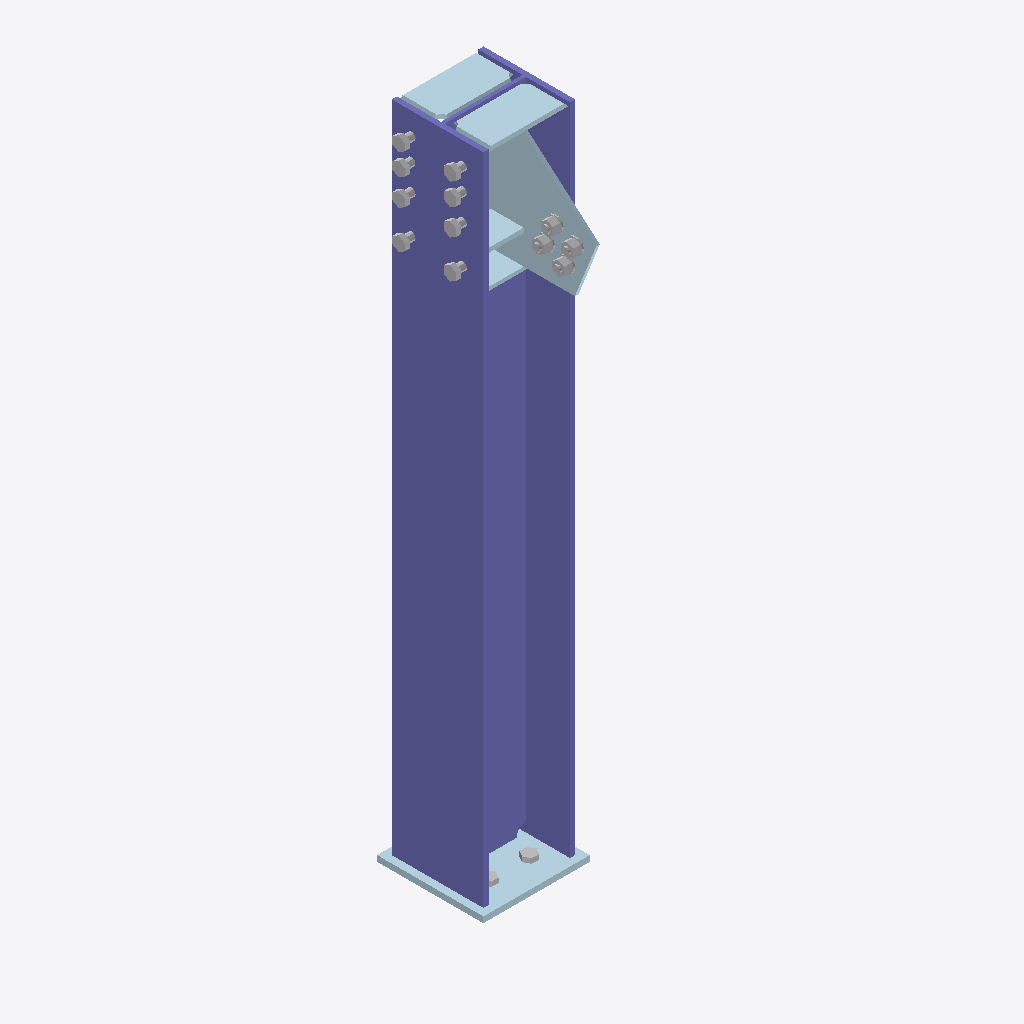
Isometric view of an IFC building model (IFC-SPF (STEP), schema IFC2X3, length unit millimetre), seen from the south-west, elements coloured by IFC class: 6 plates (pale blue), 3 other elements (light grey), 1 column (violet).
Extent 0.3 m × 0.5 m × 1.9 m (x, y, z). Storeys (1): Undefined at 0.00 m. Elements (12): 8 IfcPlate, 3 IfcMechanicalFastener, 1 IfcColumn.

HEADER;
FILE_DESCRIPTION(('ViewDefinition[CoordinationView_V2.0, QuantityTakeOffAddOnView]','ExchangeRequirement[Structural, SurfaceGeometry]','Option [BaseQuantities:On]','Option [GridExport:On]','Option [Assemblies:Off]','Option [Bolts:On]','Option [Rebars:On]','Option [PourObjects:Off]','Option [Welds:Off]','Option [SurfaceTreatments:On]','Option [LocationBy:0]','[4 more]'),'2;1');
FILE_NAME('CO007.ifc','2026-04-21T10:36:11',('USSLCOM\\yk.qian'),('Structural Designer'),'IFC Database Version: Work','Tekla Structures 2020 Service Pack 14, IFC Expor','');
FILE_SCHEMA(('IFC2X3'));
ENDSEC;
DATA;
#37=IFCPROJECT('0tiu0TYEf7eOsG2wpGZE9S',#5,'Undefined',$,$,$,$,(#11),#36);
#39=IFCSITE('0vJBGqiQTDmhpUORASd_VP',#5,'Undefined',$,$,#38,$,$,.ELEMENT.,$,$,$,$,$);
#41=IFCBUILDING('3WgvoCuFDEagl7ZX9lnzen',#5,'Undefined',$,$,#40,$,$,.ELEMENT.,$,$,$);
#43=IFCBUILDINGSTOREY('3kx3hLcffDWQ$6XDPQzz94',#5,'Undefined',$,$,#42,$,$,.ELEMENT.,0.0);
#2344=IFCCOLUMN('10qKnMwRv9Me9rNQ9decLe',#1749,'Column','HW250x250x9x14','HW250x250x9x14',#2168,#2343,'ID40d14c56-e9be-495a-8275-5da267a26568');
#1730=IFCPLATE('0Rs6AekvnAgO6i4NSXyex_',#44,'GUSSET_PL','PL10x313','PL10x313',#1613,#1729,'ID1bd862a8-bb9c-4aa9-81ac-117721f28efe');
#2145=IFCPLATE('19KLsN4Ov1UhqT39J5cdqn',#1749,'END_PL','PL16x290','PL16x290',#2113,#2144,'ID49515d97-118e-417a-bd1d-0c94c59a7d31');
#911=IFCPLATE('0$hdqCEyz9FAqrAiqQJLkB',#44,'GUSSET_PL','PL12x116','PL12x116',#785,#910,'ID3fae7d0c-3bcf-493c-ad35-2acd1a4d5b8b');
#1099=IFCPLATE('0ZqwaDDqDEFOoXVNCFZy60',#44,'GUSSET_PL','PL12x116','PL12x116',#1013,#1098,'ID23d3a90d-3743-4e3d-8ca1-7d730f8fc180');
#644=IFCMECHANICALFASTENER('2mEQ3vpt5DxAgmetdm$Owy',#194,'Bolt assembly',$,$,#199,#643,'IDb039a0f9-cf71-4dec-aab0-a379f0fd8ebc',20.0,75.0);
#1466=IFCMECHANICALFASTENER('1epcKq4Cr4vfsw8Xw7JaN1',#44,'Bolt assembly',$,$,#1107,#1465,'ID68ce6534-10cd-44e6-9dba-221e874e45c1',20.0,50.0);
#165=IFCPLATE('3cfC5mbA5DpATh4ATNu2wk',#44,'GUSSET_PL','PL12x100','PL12x100',#49,#164,'IDe6a4c170-94a1-4dcc-a76b-10a757e02eae');
#1592=IFCPLATE('0Jc9goTWn4DQyAam6Ytmnp',#44,'STIFF_PL','PL10x116','PL10x116',#1476,#1591,'ID13989ab2-760c-4435-af0a-9301a2df0c73');
#2107=IFCMECHANICALFASTENER('3yQrPqDNX3ngMhtaFk40Gk',#1749,'Bolt assembly',$,$,#1752,#2106,'IDfc6b5674-3578-43c6-a5ab-de43ee10042e',20.0,70.0);
ENDSEC;
